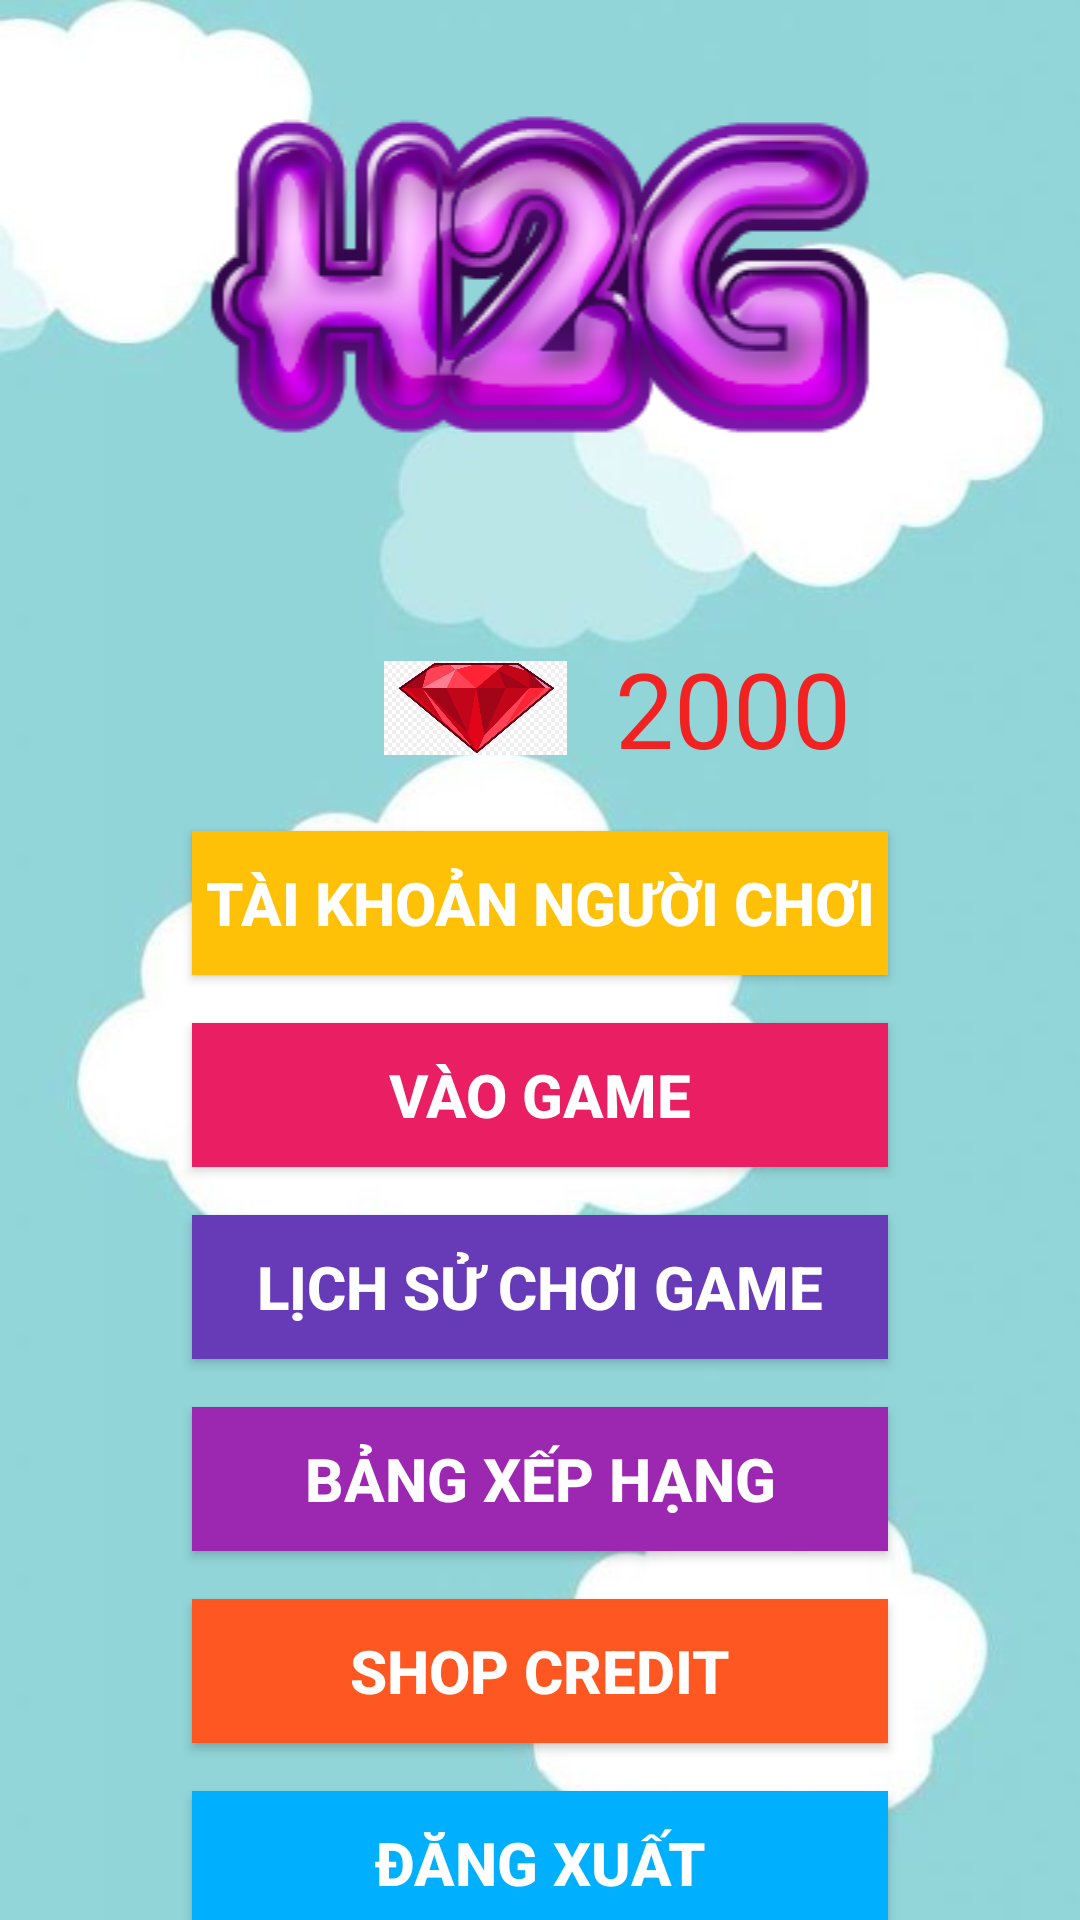

This screen was rendered from an Android layout file. Write that file and the resources it references.
<!-- AndroidManifest.xml: application theme AppTheme -->
<!-- res/layout/activity_trang_chu.xml -->
<?xml version="1.0" encoding="utf-8"?>
<androidx.constraintlayout.widget.ConstraintLayout xmlns:android="http://schemas.android.com/apk/res/android"
    xmlns:app="http://schemas.android.com/apk/res-auto"
    xmlns:tools="http://schemas.android.com/tools"
    android:layout_width="match_parent"
    android:layout_height="match_parent"
    android:background="@drawable/nen1"
    tools:context=".TrangChu">

    <ImageView
        android:id="@+id/imvLoGo"
        android:layout_width="0dp"
        android:layout_height="wrap_content"
        android:layout_marginTop="32dp"
        app:layout_constraintEnd_toEndOf="parent"
        app:layout_constraintHorizontal_bias="1.0"
        app:layout_constraintStart_toStartOf="parent"
        app:layout_constraintTop_toTopOf="parent"
        app:srcCompat="@drawable/logo" />

    <TextView
        android:id="@+id/txtTenDangNhap"
        android:layout_width="0dp"
        android:layout_height="28dp"
        android:layout_marginTop="16dp"
        android:textAlignment="center"
        android:textSize="20sp"
        app:layout_constraintEnd_toEndOf="parent"
        app:layout_constraintStart_toStartOf="parent"
        app:layout_constraintTop_toBottomOf="@+id/imvLoGo" />

    <ImageView
        android:id="@+id/imageView"
        android:layout_width="61dp"
        android:layout_height="50dp"
        android:layout_marginStart="128dp"
        android:layout_marginTop="16dp"
        app:layout_constraintStart_toStartOf="parent"
        app:layout_constraintTop_toBottomOf="@+id/txtTenDangNhap"
        app:srcCompat="@drawable/ruby" />

    <TextView
        android:id="@+id/textView2"
        android:layout_width="0dp"
        android:layout_height="wrap_content"
        android:layout_marginStart="16dp"
        android:layout_marginEnd="64dp"
        android:text="2000"
        android:textColor="#F02222"
        android:textSize="35sp"
        app:layout_constraintBottom_toBottomOf="@+id/imageView"
        app:layout_constraintEnd_toEndOf="parent"
        app:layout_constraintStart_toEndOf="@+id/imageView"
        app:layout_constraintTop_toTopOf="@+id/imageView" />

    <Button
        android:id="@+id/btnTaiKhoan"
        android:layout_width="0dp"
        android:layout_height="wrap_content"
        android:layout_marginStart="64dp"
        android:layout_marginTop="16dp"
        android:layout_marginEnd="64dp"
        android:background="#FFC107"
        android:text="@string/btnTaiKhoan"
        android:textAlignment="center"
        android:textColor="#FFFFFF"
        android:textSize="20sp"
        android:textStyle="bold"
        app:layout_constraintEnd_toEndOf="parent"
        app:layout_constraintStart_toStartOf="parent"
        app:layout_constraintTop_toBottomOf="@+id/imageView"
        android:onClick="TaiKhoan"
        />

    <Button
        android:id="@+id/btnGame"
        android:layout_width="0dp"
        android:layout_height="wrap_content"
        android:layout_marginTop="16dp"
        android:background="#E91E63"
        android:text="@string/btnChoi"
        android:textAlignment="center"
        android:textColor="#FFFFFF"
        android:textSize="20sp"
        android:textStyle="bold"
        app:layout_constraintEnd_toEndOf="@+id/btnTaiKhoan"
        app:layout_constraintStart_toStartOf="@+id/btnTaiKhoan"
        app:layout_constraintTop_toBottomOf="@+id/btnTaiKhoan"
        android:onClick="VaoGame"/>

    <Button
        android:id="@+id/btnLichSu"
        android:layout_width="0dp"
        android:layout_height="wrap_content"
        android:layout_marginTop="16dp"
        android:background="#673AB7"
        android:text="@string/btnLichSu"
        android:textAlignment="center"
        android:textColor="#FFFFFF"
        android:textSize="20sp"
        android:textStyle="bold"
        app:layout_constraintEnd_toEndOf="@+id/btnGame"
        app:layout_constraintStart_toStartOf="@+id/btnGame"
        app:layout_constraintTop_toBottomOf="@+id/btnGame"
        android:onClick="LichSu"
        />

    <Button
        android:id="@+id/btnBangXepHang"
        android:layout_width="0dp"
        android:layout_height="wrap_content"
        android:layout_marginTop="16dp"
        android:background="#9C27B0"
        android:text="@string/btnBangXepHang"
        android:textAlignment="center"
        android:textColor="#FFFFFF"
        android:textSize="20sp"
        android:textStyle="bold"
        app:layout_constraintEnd_toEndOf="@+id/btnLichSu"
        app:layout_constraintStart_toStartOf="@+id/btnLichSu"
        app:layout_constraintTop_toBottomOf="@+id/btnLichSu"
        android:onClick="BangXepHang"
        />

    <Button
        android:id="@+id/btnShop"
        android:layout_width="0dp"
        android:layout_height="wrap_content"
        android:layout_marginTop="16dp"
        android:background="#FF5722"
        android:onClick="Shop"
        android:text="@string/btnShop"
        android:textAlignment="center"
        android:textColor="#FFFFFF"
        android:textSize="20sp"
        android:textStyle="bold"
        app:layout_constraintEnd_toEndOf="@+id/btnBangXepHang"
        app:layout_constraintHorizontal_bias="0.0"
        app:layout_constraintStart_toStartOf="@+id/btnBangXepHang"
        app:layout_constraintTop_toBottomOf="@+id/btnBangXepHang" />

    <Button
        android:id="@+id/btnDangXuat"
        android:layout_width="0dp"
        android:layout_height="wrap_content"
        android:layout_marginTop="16dp"
        android:background="#00B0FF"
        android:text="Đăng Xuất"
        android:textAlignment="center"
        android:textColor="#FFFFFF"
        android:textSize="20sp"
        android:textStyle="bold"
        app:layout_constraintEnd_toEndOf="@+id/btnShop"
        app:layout_constraintStart_toStartOf="@+id/btnShop"
        app:layout_constraintTop_toBottomOf="@+id/btnShop"
        android:onClick="DangXuat"/>

</androidx.constraintlayout.widget.ConstraintLayout>
<!-- resources referenced by this layout -->
<resources>
  <!-- drawable logo: png bitmap (drawable, 39915 bytes) -->
  <!-- drawable nen1: jpg bitmap (drawable, 19959 bytes) -->
  <!-- drawable ruby: jpg bitmap (drawable, 55524 bytes) -->
  <string name="btnBangXepHang">Bảng Xếp Hạng</string>
  <string name="btnChoi">Vào Game</string>
  <string name="btnLichSu">Lịch Sử Chơi Game</string>
  <string name="btnShop">Shop Credit</string>
  <string name="btnTaiKhoan">Tài Khoản Người Chơi</string>
  <style name="AppTheme" parent="Theme.AppCompat.Light.NoActionBar">
          
          <item name="colorPrimary">@color/colorPrimary</item>
          <item name="colorPrimaryDark">@color/colorPrimaryDark</item>
          <item name="colorAccent">@color/colorAccent</item>
          <item name="android:windowFullscreen">true</item>
      </style>
  <!-- not gathered from this repository: default colours our renderer supplied (Android Studio template values) -->
  <color name="colorPrimary">#FF6200EE</color>
  <color name="colorPrimaryDark">#FF3700B3</color>
  <color name="colorAccent">#FF03DAC5</color>
</resources>
